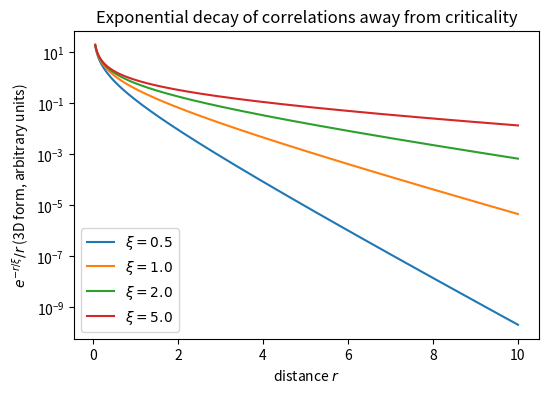
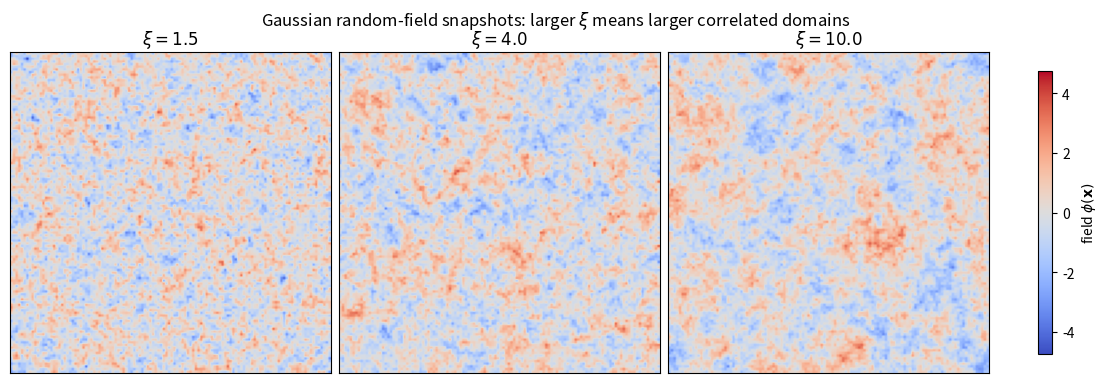

Source code (Python) for these figures, in order:
import numpy as np
import matplotlib.pyplot as plt

r = np.linspace(0.05, 10, 400)
xis = [0.5, 1.0, 2.0, 5.0]

plt.figure(figsize=(6, 4))
for xi in xis:
    C = np.exp(-r/xi)/r
    plt.plot(r, C, label=fr"$\xi={xi}$")
plt.yscale("log")
plt.xlabel(r"distance $r$")
plt.ylabel(r"$e^{-r/\xi}/r$ (3D form, arbitrary units)")
plt.title("Exponential decay of correlations away from criticality")
plt.legend()
plt.show()


import numpy as np
import matplotlib.pyplot as plt

rng = np.random.default_rng(7)
N = 120
xis = [1.5, 4.0, 10.0]

kx = 2 * np.pi * np.fft.fftfreq(N)
ky = 2 * np.pi * np.fft.rfftfreq(N)
KX, KY = np.meshgrid(kx, ky, indexing='ij')
q2 = KX**2 + KY**2

def gaussian_field(xi):
    # Use the Gaussian Landau-Ginzburg structure factor S(q) ~ 1/(xi^-2 + q^2).
    spectrum = 1.0 / (xi**-2 + q2)
    spectrum[0, 0] = 0.0
    noise = rng.normal(size=(N, N // 2 + 1)) + 1j * rng.normal(size=(N, N // 2 + 1))
    field = np.fft.irfft2(np.sqrt(spectrum) * noise, s=(N, N))
    field -= field.mean()
    field /= field.std()
    return field

fields = [gaussian_field(xi) for xi in xis]
vmax = max(np.max(np.abs(f)) for f in fields)

fig, axes = plt.subplots(1, 3, figsize=(11, 3.6), constrained_layout=True)
for ax, xi, field in zip(axes, xis, fields):
    im = ax.imshow(field, cmap='coolwarm', vmin=-vmax, vmax=vmax, origin='lower')
    ax.set_title(fr'$\xi={xi}$')
    ax.set_xticks([])
    ax.set_yticks([])

fig.colorbar(im, ax=axes, shrink=0.85, label=r'field $\phi(\mathbf{x})$')
fig.suptitle(r'Gaussian random-field snapshots: larger $\xi$ means larger correlated domains', y=1.04)
plt.show()
